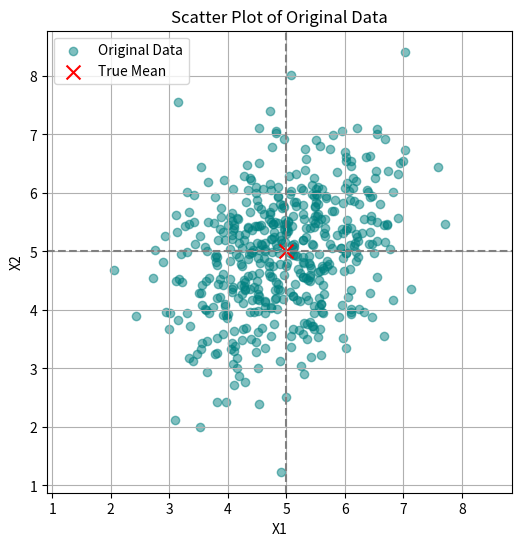
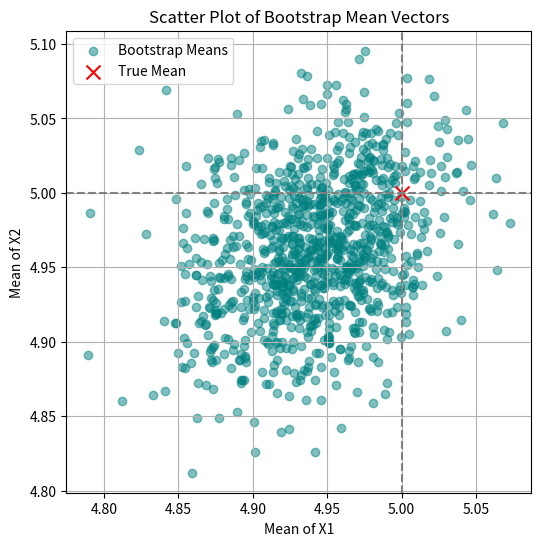
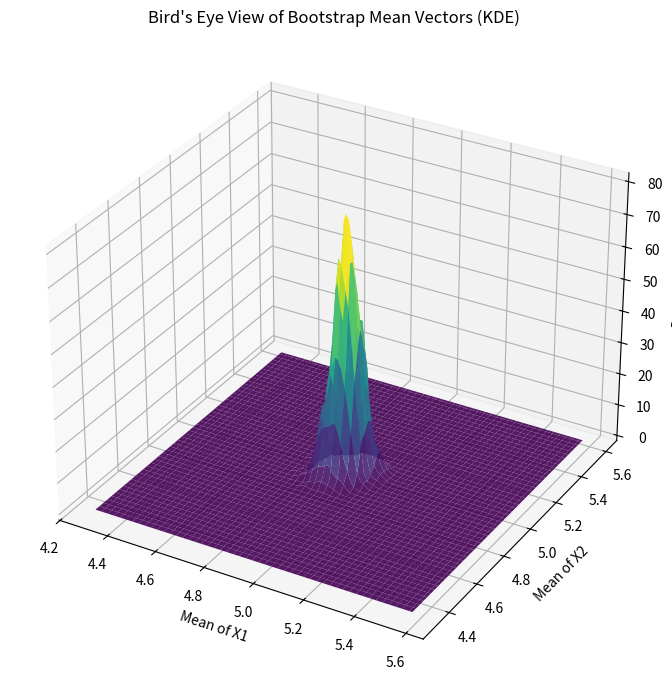
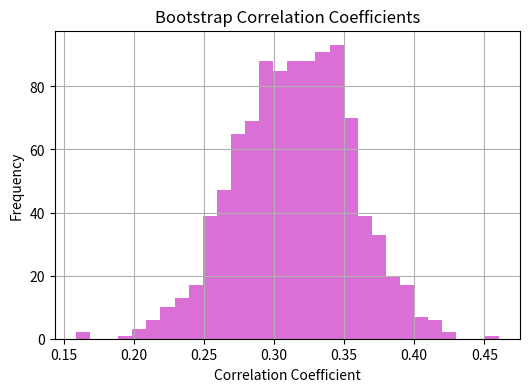
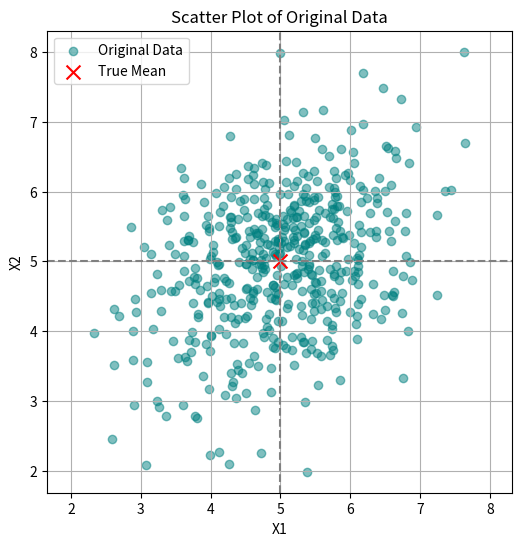
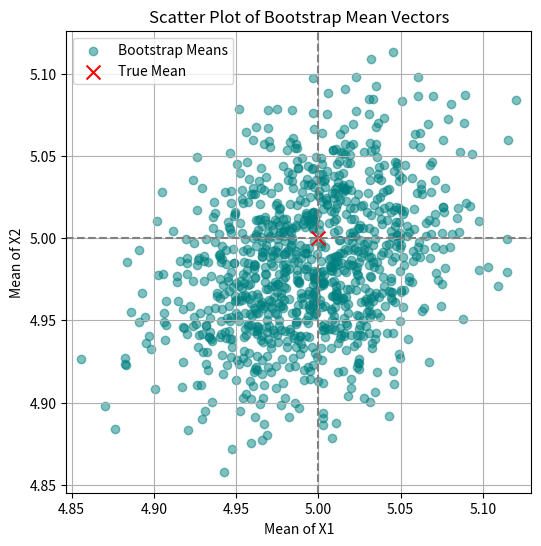
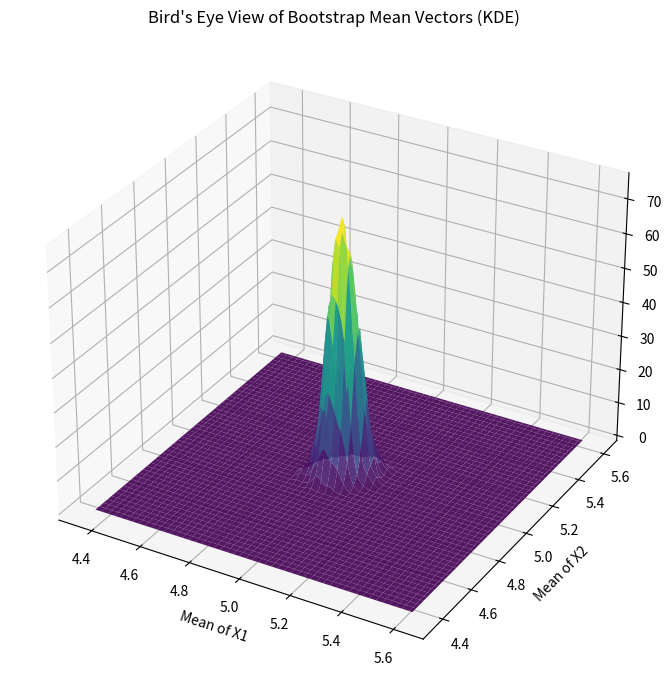
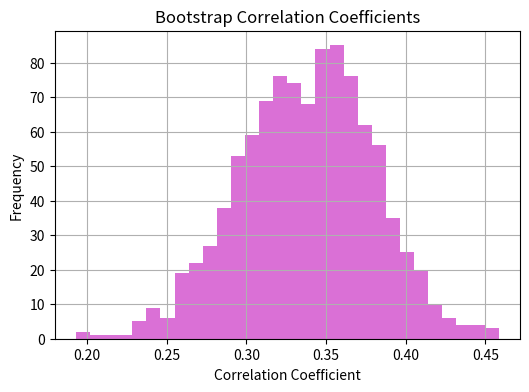
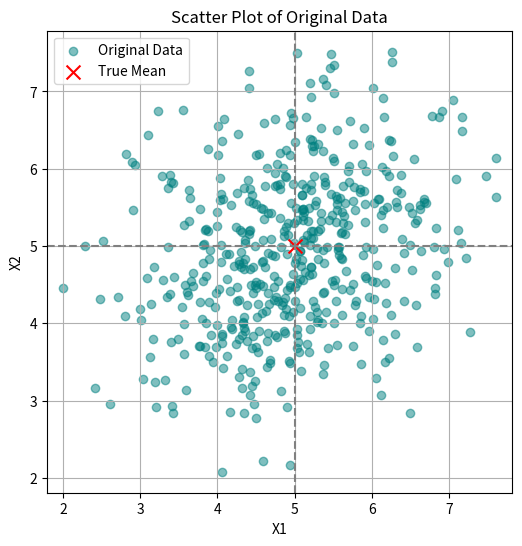
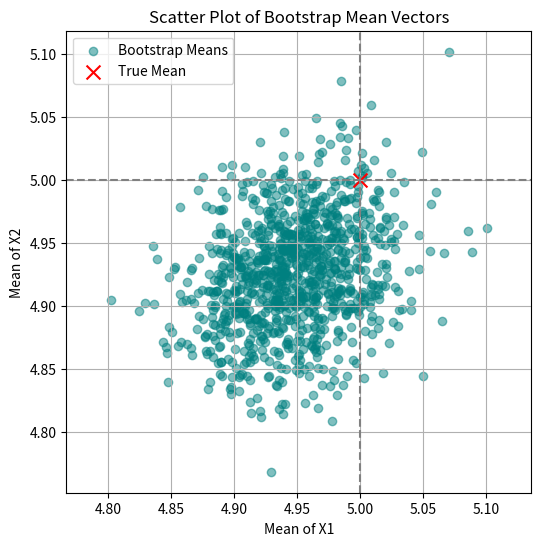
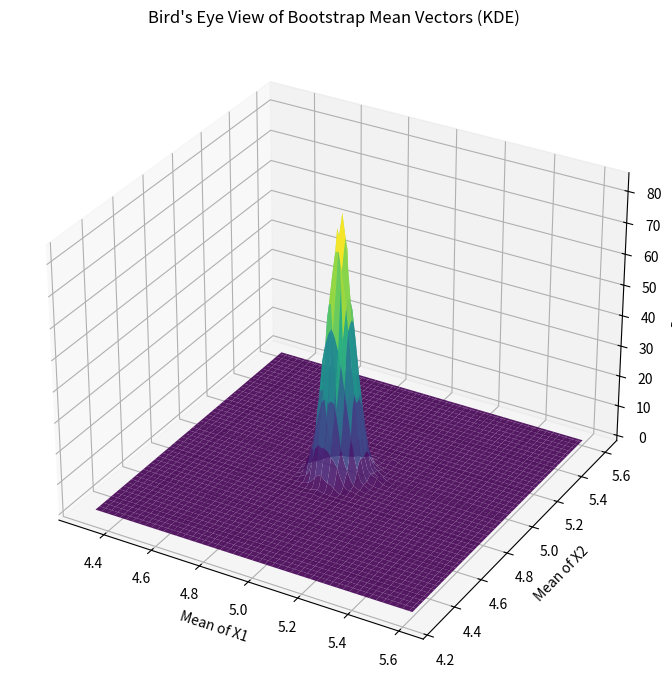
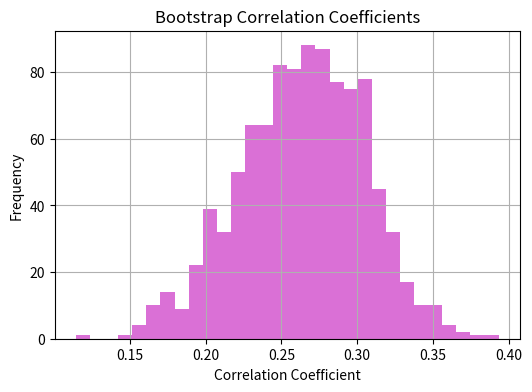
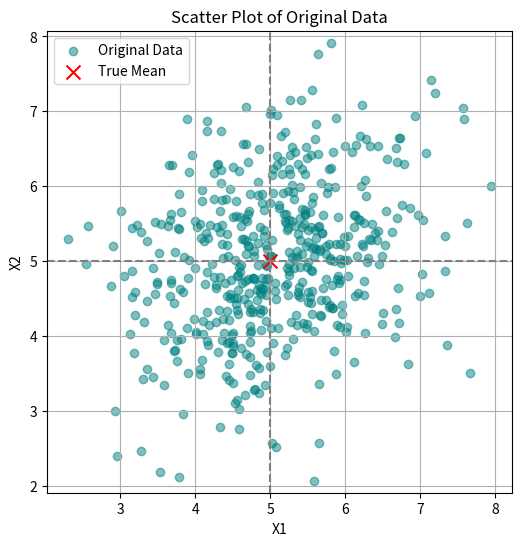
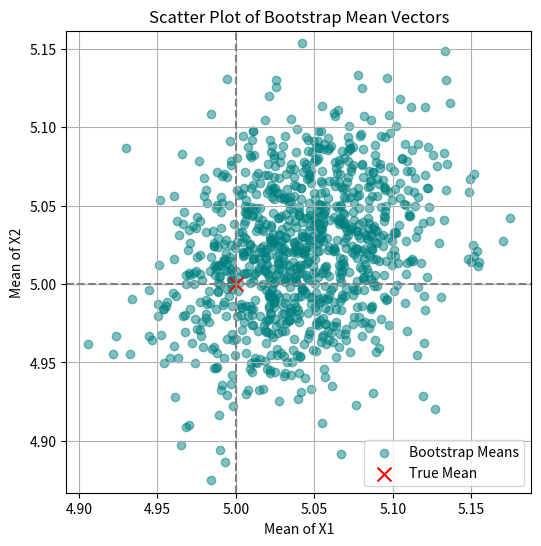
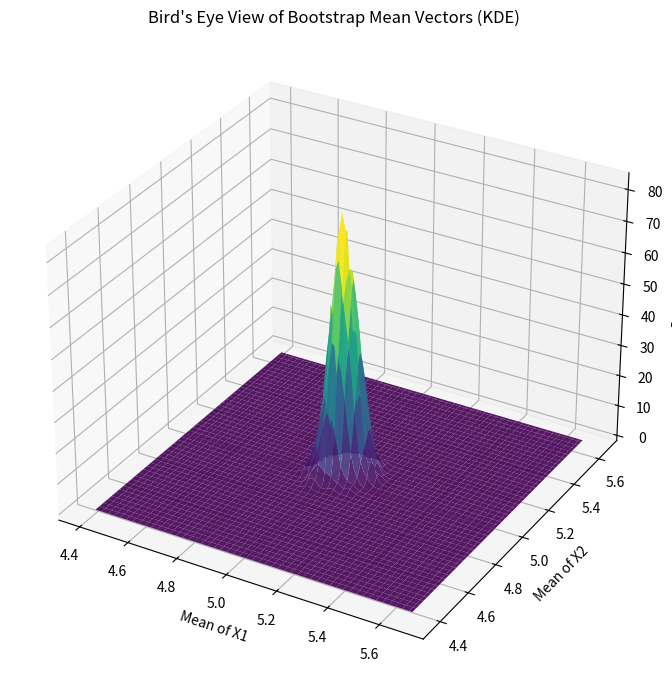
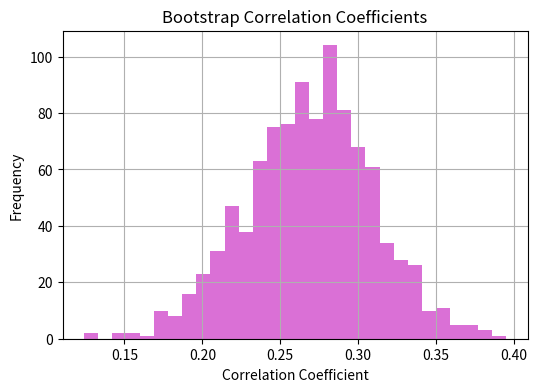

Python code for these plots, in order:
import numpy as np
import matplotlib.pyplot as plt
import statistics


np.random.seed(42) # 乱数生成用のシードを設定
ite = 5 # 乱数生成の回数

# 2次元正規分布の平均ベクトルと共分散行列を設定
original_mean = [5, 5]  # 平均ベクトル
original_cov = [[1, 0.3], [0.3, 1]]  # 共分散行列（相関あり）

random_seed = np.random.randint(0, 10000, ite)  # ランダムな整数値をシード値として取得.例えば 0 〜 9999 の間の整数をite個生成
print("random_seed", random_seed) # 乱数シード値の確認

def bootstrap(data, num_dataset):
    """
    ブートストラップサンプリングを行う関数
    :param data: 元データ
    :param n_samples: サンプリング回数
    :return: ブートストラップサンプル
    """
    len_data = len(data)  # 元データのサイズ
    bootstrap_samples = []  # ブートストラップサンプルを格納する配列

    for i in range(num_dataset):
        indices = np.random.choice(len_data, size=len_data, replace=True)  # リサンプリングし、インデックスを取得
        bootstrap_samples.append(data[indices])   # サンプルを格納
    bootstrap_samples = np.array(bootstrap_samples)  # リストをNumPy配列に変換

    return bootstrap_samples

num_dataset = 1000 # サンプリング回数
dataset_size = 500 # 元データのサイズ 
    
for seed in np.nditer(random_seed):
    print("############################################")
    print("Random Seed:", seed) # 開始の合図
    print("############################################")
    np.random.seed(seed) # 取得した乱数を新しいシード値として設定
    data = np.random.multivariate_normal(original_mean, original_cov, size=dataset_size) # 学習元データの生成 (dataset_size, 2)
    print("data.shape", data.shape) # (dataset_size, 2)

    # 学習元データを可視化する
    plt.figure(figsize=(6, 6))
    plt.scatter(data[:, 0], data[:, 1], alpha=0.5, color='teal', label='Original Data')
    plt.axhline(original_mean[0], color='gray', linestyle='--')
    plt.axvline(original_mean[1], color='gray', linestyle='--')
    plt.scatter(original_mean[0], original_mean[1], color='red', marker='x', s=100, label='True Mean')
    plt.xlabel('X1')
    plt.ylabel('X2')
    plt.title('Scatter Plot of Original Data')
    plt.legend()
    plt.grid(True)
    plt.axis('equal')
    plt.show()



    # ブートストラップ処理
    bootstrap_samples = bootstrap(data, num_dataset) # ブートストラップサンプリングの実行, n_samples個のデータセットを作成
    print("bootstrap_samples.shape", bootstrap_samples.shape) # (1000, 50, 2)
    # ---------------------統計量制御---------------------
    bootstrap_mean_vecs = np.mean(bootstrap_samples, axis=1) # 各ブートストラップサンプルの平均ベクトル（1000, 2）
    bootstrap_cov_mats = np.array([np.cov(sample.T) for sample in bootstrap_samples]) # 各ブートストラップサンプルの共分散行列（1000, 2, 2）
    bootstrap_corr_coefs = np.array([np.corrcoef(sample.T)[0, 1] for sample in bootstrap_samples]) # 各ブートストラップサンプルの相関係数（1000,）

    # サイズの確認
    # print("Bootstrap Mean Vector", bootstrap_mean_vecs.shape) # 平均ベクトル
    # print("Bootstrap Covariance Matrix", bootstrap_cov_mats.shape) # 共分散行列
    # print("Bootstrap Correlation Coefficient", bootstrap_corr_coefs.shape) # 相関係数

    # 代表値を出力
    print("平均ベクトルの平均:", np.mean(bootstrap_mean_vecs, axis=0))
    print("共分散行列の平均:\n", np.mean(bootstrap_cov_mats, axis=0))
    print("相関係数の平均:", np.mean(bootstrap_corr_coefs))





    # 平均ベクトルの分布
    
    plt.figure(figsize=(6, 6))
    plt.scatter(bootstrap_mean_vecs[:, 0], bootstrap_mean_vecs[:, 1], alpha=0.5, color='teal', label='Bootstrap Means')

    # 原点を基準として赤十字
    plt.axhline(original_mean[0], color='gray', linestyle='--')
    plt.axvline(original_mean[1], color='gray', linestyle='--')
    plt.scatter(original_mean[0], original_mean[1], color='red', marker='x', s=100, label='True Mean')

    plt.xlabel('Mean of X1')
    plt.ylabel('Mean of X2')
    plt.title('Scatter Plot of Bootstrap Mean Vectors')
    plt.legend()
    plt.grid(True)
    plt.axis('equal')
    plt.show()



    from scipy.stats import gaussian_kde
    from mpl_toolkits.mplot3d import Axes3D  # 必要

    # カーネル密度推定
    kde = gaussian_kde(bootstrap_mean_vecs.T)

    # グリッド生成
    x = np.linspace(np.min(bootstrap_mean_vecs[:, 0]) - 0.5, np.max(bootstrap_mean_vecs[:, 0]) + 0.5, 100)
    y = np.linspace(np.min(bootstrap_mean_vecs[:, 1]) - 0.5, np.max(bootstrap_mean_vecs[:, 1]) + 0.5, 100)
    X, Y = np.meshgrid(x, y)
    positions = np.vstack([X.ravel(), Y.ravel()])
    Z = kde(positions).reshape(X.shape)

    # 3Dプロット
    fig = plt.figure(figsize=(10, 7))
    ax = fig.add_subplot(111, projection='3d')
    ax.plot_surface(X, Y, Z, cmap='viridis', edgecolor='none', alpha=0.9)

    ax.set_xlabel('Mean of X1')
    ax.set_ylabel('Mean of X2')
    ax.set_zlabel('Density')
    ax.set_title('Bird\'s Eye View of Bootstrap Mean Vectors (KDE)')
    plt.tight_layout()
    plt.show()




    # 相関係数の分布
    plt.figure(figsize=(6, 4))
    plt.hist(bootstrap_corr_coefs, bins=30, color='orchid')
    plt.title('Bootstrap Correlation Coefficients')
    plt.xlabel('Correlation Coefficient')
    plt.ylabel('Frequency')
    plt.grid(True)
    plt.show()




    # 終了の合図
    print("############################################")
    print("End")
    print("############################################")

    # 改行
    print("\n")